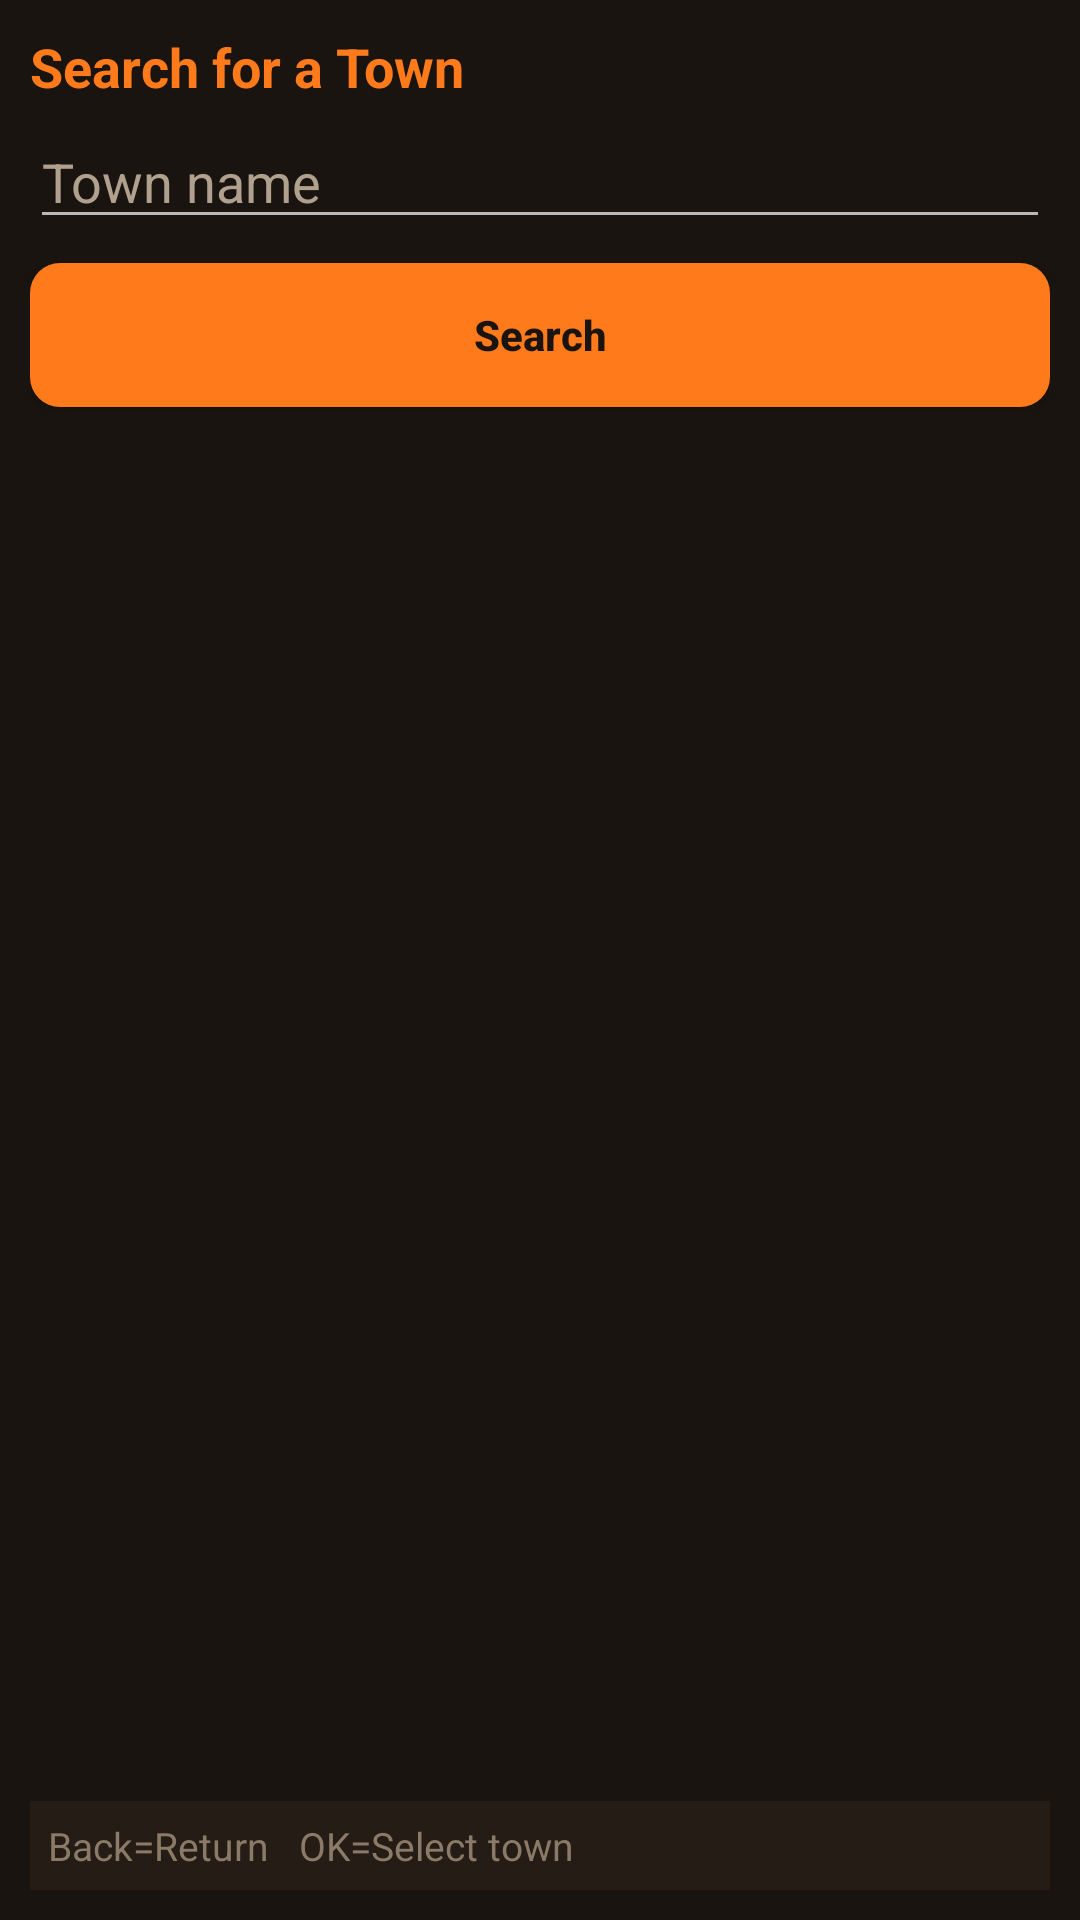

This screen was rendered from an Android layout file. Write that file and the resources it references.
<!-- AndroidManifest.xml: application theme AppTheme -->
<!-- res/layout/activity_town_search.xml -->
<?xml version="1.0" encoding="utf-8"?>
<LinearLayout xmlns:android="http://schemas.android.com/apk/res/android"
    android:layout_width="match_parent"
    android:layout_height="match_parent"
    android:orientation="vertical"
    android:background="@color/bg_primary"
    android:padding="10dp">

    <TextView
        android:layout_width="match_parent"
        android:layout_height="wrap_content"
        android:textColor="@color/accent"
        android:textSize="18sp"
        android:textStyle="bold"
        android:text="Search for a Town" />

    <EditText
        android:id="@+id/queryInput"
        android:layout_width="match_parent"
        android:layout_height="wrap_content"
        android:layout_marginTop="4dp"
        android:hint="Town name"
        android:inputType="text"
        android:imeOptions="actionSearch"
        android:textColor="@color/text_primary"
        android:textColorHint="@color/text_secondary" />

    <Button
        android:id="@+id/searchButton"
        style="@style/FlipButton"
        android:layout_width="match_parent"
        android:layout_height="wrap_content"
        android:layout_marginTop="8dp"
        android:text="Search" />

    <TextView
        android:id="@+id/searchStatus"
        android:layout_width="match_parent"
        android:layout_height="wrap_content"
        android:padding="6dp"
        android:textColor="@color/text_secondary"
        android:textSize="14sp"
        android:visibility="gone" />

    <ListView
        android:id="@+id/resultsList"
        android:layout_width="match_parent"
        android:layout_height="0dp"
        android:layout_weight="1"
        android:layout_marginTop="6dp"
        android:divider="@color/divider"
        android:dividerHeight="1dp"
        android:listSelector="@drawable/list_row_selector"
        android:drawSelectorOnTop="true" />

    <TextView
        android:layout_width="match_parent"
        android:layout_height="wrap_content"
        android:background="@color/footer_bg"
        android:padding="6dp"
        android:textColor="@color/footer_text"
        android:textSize="13sp"
        android:text="Back=Return   OK=Select town" />

</LinearLayout>
<!-- resources referenced by this layout -->
<resources>
  <color name="accent">#FF7A1A</color>
  <color name="bg_primary">#1A1410</color>
  <color name="divider">#3D2E1F</color>
  <color name="footer_bg">#241C15</color>
  <color name="footer_text">#8A7A67</color>
  <color name="text_primary">#F5EEE6</color>
  <color name="text_secondary">#B0A08E</color>
  <!-- drawable list_row_selector (drawable) -->
  <?xml version="1.0" encoding="utf-8"?>
  <selector xmlns:android="http://schemas.android.com/apk/res/android">
      <item android:state_focused="true">
          <shape android:shape="rectangle">
              <solid android:color="#553D2A0F" />
              <corners android:radius="10dp" />
              <stroke android:width="2dp" android:color="@color/accent" />
          </shape>
      </item>
      <item android:state_pressed="true">
          <shape android:shape="rectangle">
              <solid android:color="#553D2A0F" />
              <corners android:radius="10dp" />
              <stroke android:width="2dp" android:color="@color/accent" />
          </shape>
      </item>
      <item android:state_selected="true">
          <shape android:shape="rectangle">
              <solid android:color="#553D2A0F" />
              <corners android:radius="10dp" />
              <stroke android:width="2dp" android:color="@color/accent" />
          </shape>
      </item>
      <item android:drawable="@android:color/transparent" />
  </selector>
  <style name="FlipButton" parent="Widget.AppCompat.Button">
          <item name="android:background">@drawable/button_orange</item>
          <item name="android:textColor">@color/button_text</item>
          <item name="android:textStyle">bold</item>
          <item name="android:paddingTop">12dp</item>
          <item name="android:paddingBottom">12dp</item>
          <item name="android:textAllCaps">false</item>
      </style>
  <style name="AppTheme" parent="Theme.AppCompat.NoActionBar">
          <item name="colorPrimary">@color/bg_primary</item>
          <item name="colorPrimaryDark">@color/bg_primary</item>
          <item name="colorAccent">@color/accent</item>
          <item name="android:windowBackground">@color/bg_primary</item>
          <item name="android:textColorPrimary">@color/text_primary</item>
      </style>
  <!-- drawable button_orange (drawable) -->
  <?xml version="1.0" encoding="utf-8"?>
  <selector xmlns:android="http://schemas.android.com/apk/res/android">
      <item android:state_pressed="true">
          <shape android:shape="rectangle">
              <solid android:color="@color/button_bg_pressed" />
              <corners android:radius="10dp" />
          </shape>
      </item>
      <item android:state_focused="true">
          <shape android:shape="rectangle">
              <solid android:color="@color/button_bg_pressed" />
              <corners android:radius="10dp" />
              <stroke android:width="2dp" android:color="@color/text_primary" />
          </shape>
      </item>
      <item>
          <shape android:shape="rectangle">
              <solid android:color="@color/button_bg" />
              <corners android:radius="10dp" />
          </shape>
      </item>
  </selector>
  <color name="button_text">#1A1410</color>
  <color name="button_bg_pressed">#CC5F11</color>
  <color name="button_bg">#FF7A1A</color>
</resources>
